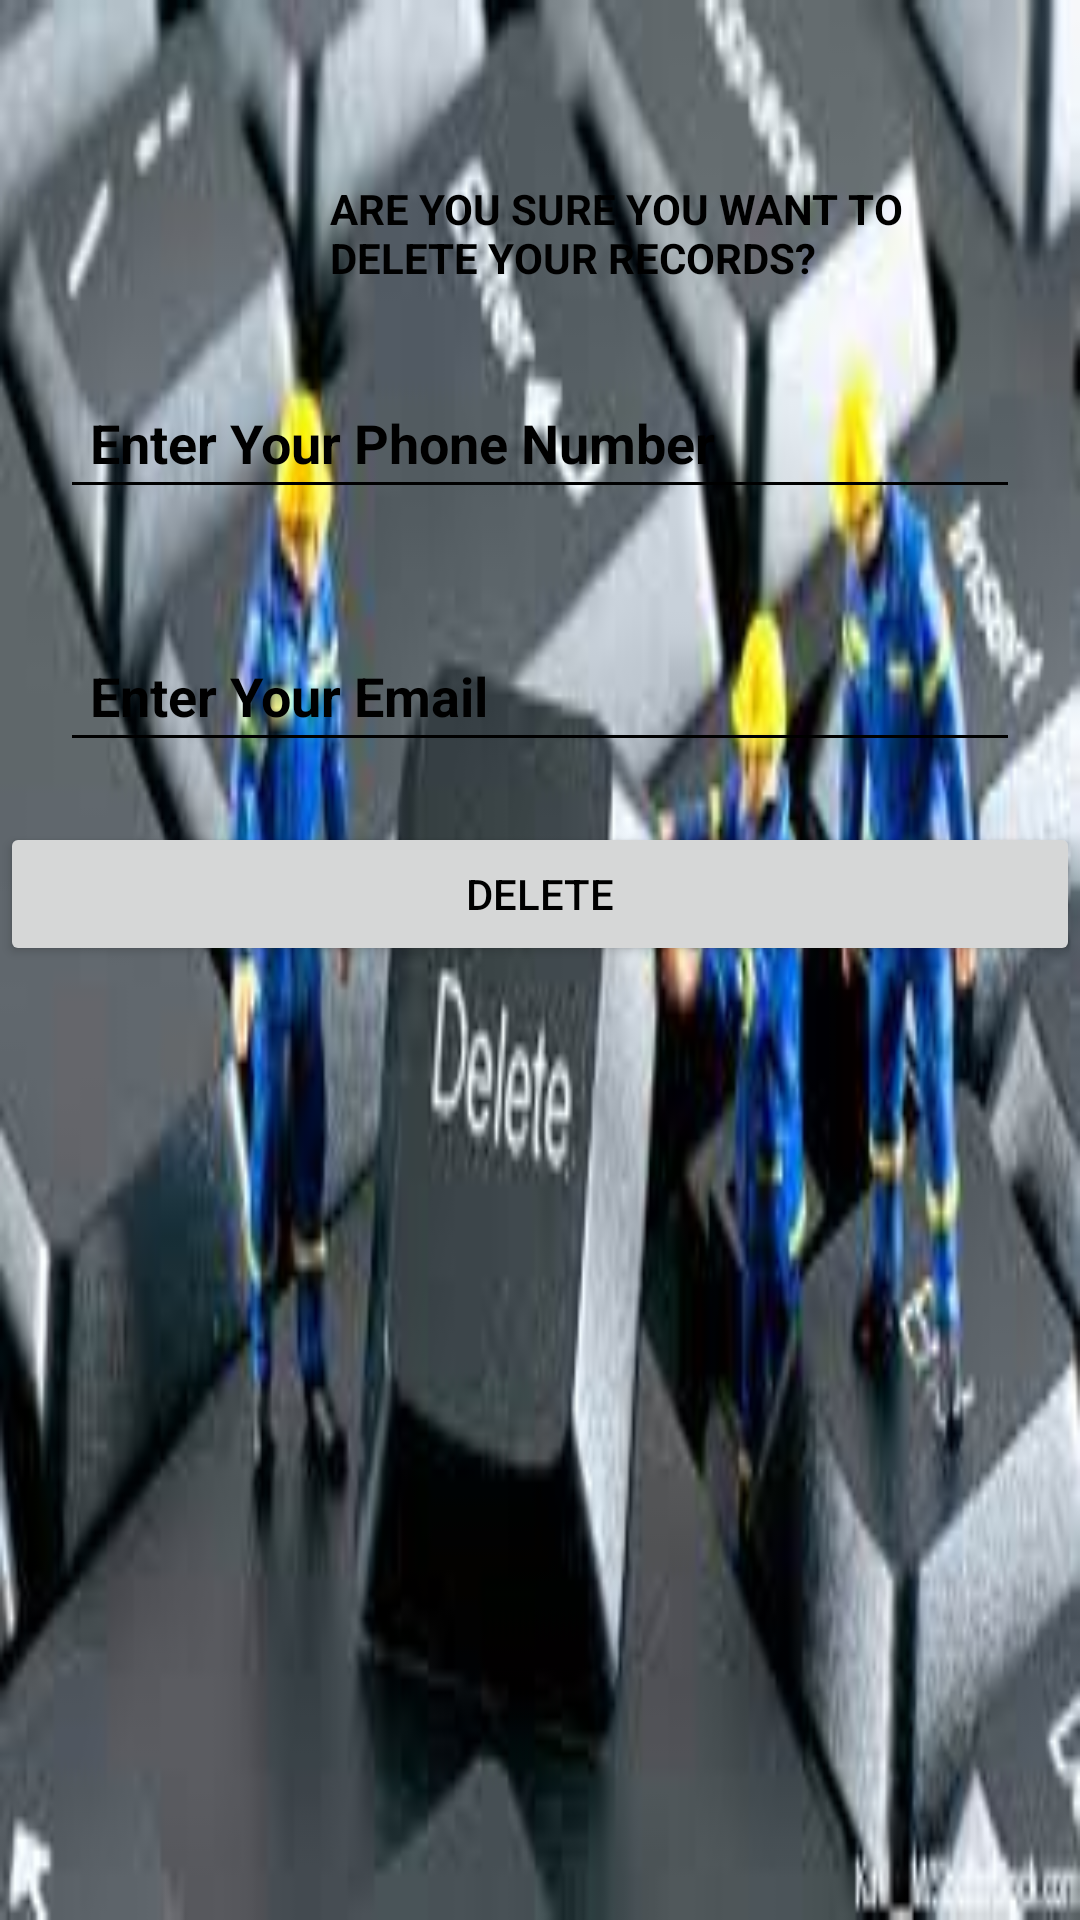

Write the Android layout XML for this screen, with the resource values it uses.
<!-- AndroidManifest.xml: application theme Theme.Terminator -->
<!-- res/layout/delete_dialog.xml -->
<?xml version="1.0" encoding="utf-8"?>
<LinearLayout
    xmlns:android="http://schemas.android.com/apk/res/android"
    android:layout_width="match_parent"
    android:layout_height="match_parent"
    android:orientation="vertical"
    android:background="@drawable/delete"
    >

    <LinearLayout
        android:id="@+id/lineardelete"
        android:layout_width="match_parent"
        android:layout_height="wrap_content"
        android:orientation="horizontal"
        android:weightSum="2">


        <ImageView
            android:id="@+id/imagelogo"
            android:layout_width="100dp"
            android:layout_height="100dp"
            android:layout_centerHorizontal="true"
            android:layout_marginTop="5dp"
android:src="@drawable/droid2"
            />

        <TextView
            android:layout_width="wrap_content"
            android:layout_height="wrap_content"
            android:text="Are you sure you want to delete your records?"
            android:textColor="#000"
            android:padding="10dp"
            android:layout_marginTop="50dp"
            android:textStyle="bold"
            android:textAllCaps="true"
            android:id="@+id/textsample"
            />

    </LinearLayout>




    <EditText
        android:layout_width="match_parent"
        android:layout_height="wrap_content"
        android:backgroundTint="#000"
        android:hint="Enter Your Phone Number"
        android:padding="10dp"
        android:textColor="#000"
        android:textColorHint="#000"
        android:textStyle="bold"
        android:layout_margin="20dp"
        android:layout_centerHorizontal="true"
        android:layout_marginTop="10dp"
        android:layout_marginLeft="20dp"
        android:layout_marginRight="20dp"
        android:id="@+id/DeletePhone"
        />


    <EditText
        android:layout_width="match_parent"
        android:layout_height="wrap_content"
        android:backgroundTint="#000"
        android:hint="Enter Your Email"
        android:padding="10dp"
        android:textColor="#000"
        android:textColorHint="#000"
        android:textStyle="bold"
        android:layout_margin="20dp"
        android:layout_centerHorizontal="true"
        android:layout_marginTop="10dp"
        android:layout_marginLeft="20dp"
        android:layout_marginRight="20dp"
        android:id="@+id/DeleteEmail"
        />


<Button
    android:layout_width="match_parent"
    android:layout_height="wrap_content"
    android:id="@+id/btndelete"
    android:text="DELETE"
    android:textColor="@color/black"
    android:textAllCaps="true"

    />


</LinearLayout>
<!-- resources referenced by this layout -->
<resources>
  <!-- drawable delete: png bitmap (drawable, 9682 bytes) -->
  <style name="Theme.Terminator" parent="Theme.MaterialComponents.DayNight.NoActionBar">
          
          <item name="colorPrimary">@color/purple_500</item>
          <item name="colorPrimaryVariant">@color/purple_700</item>
          <item name="colorOnPrimary">@color/white</item>
          
          <item name="colorSecondary">@color/teal_200</item>
          <item name="colorSecondaryVariant">@color/teal_700</item>
          <item name="colorOnSecondary">@color/black</item>
          
          <item name="android:statusBarColor" tools:targetApi="l">?attr/colorPrimaryVariant</item>
          
      </style>
  <!-- not gathered from this repository: default colours our renderer supplied (Android Studio template values) -->
  <color name="purple_500">#FF6200EE</color>
  <color name="purple_700">#FF3700B3</color>
  <color name="teal_200">#FF03DAC5</color>
  <color name="teal_700">#FF018786</color>
  <color name="black">#FF000000</color>
  <color name="white">#FFFFFFFF</color>
</resources>
